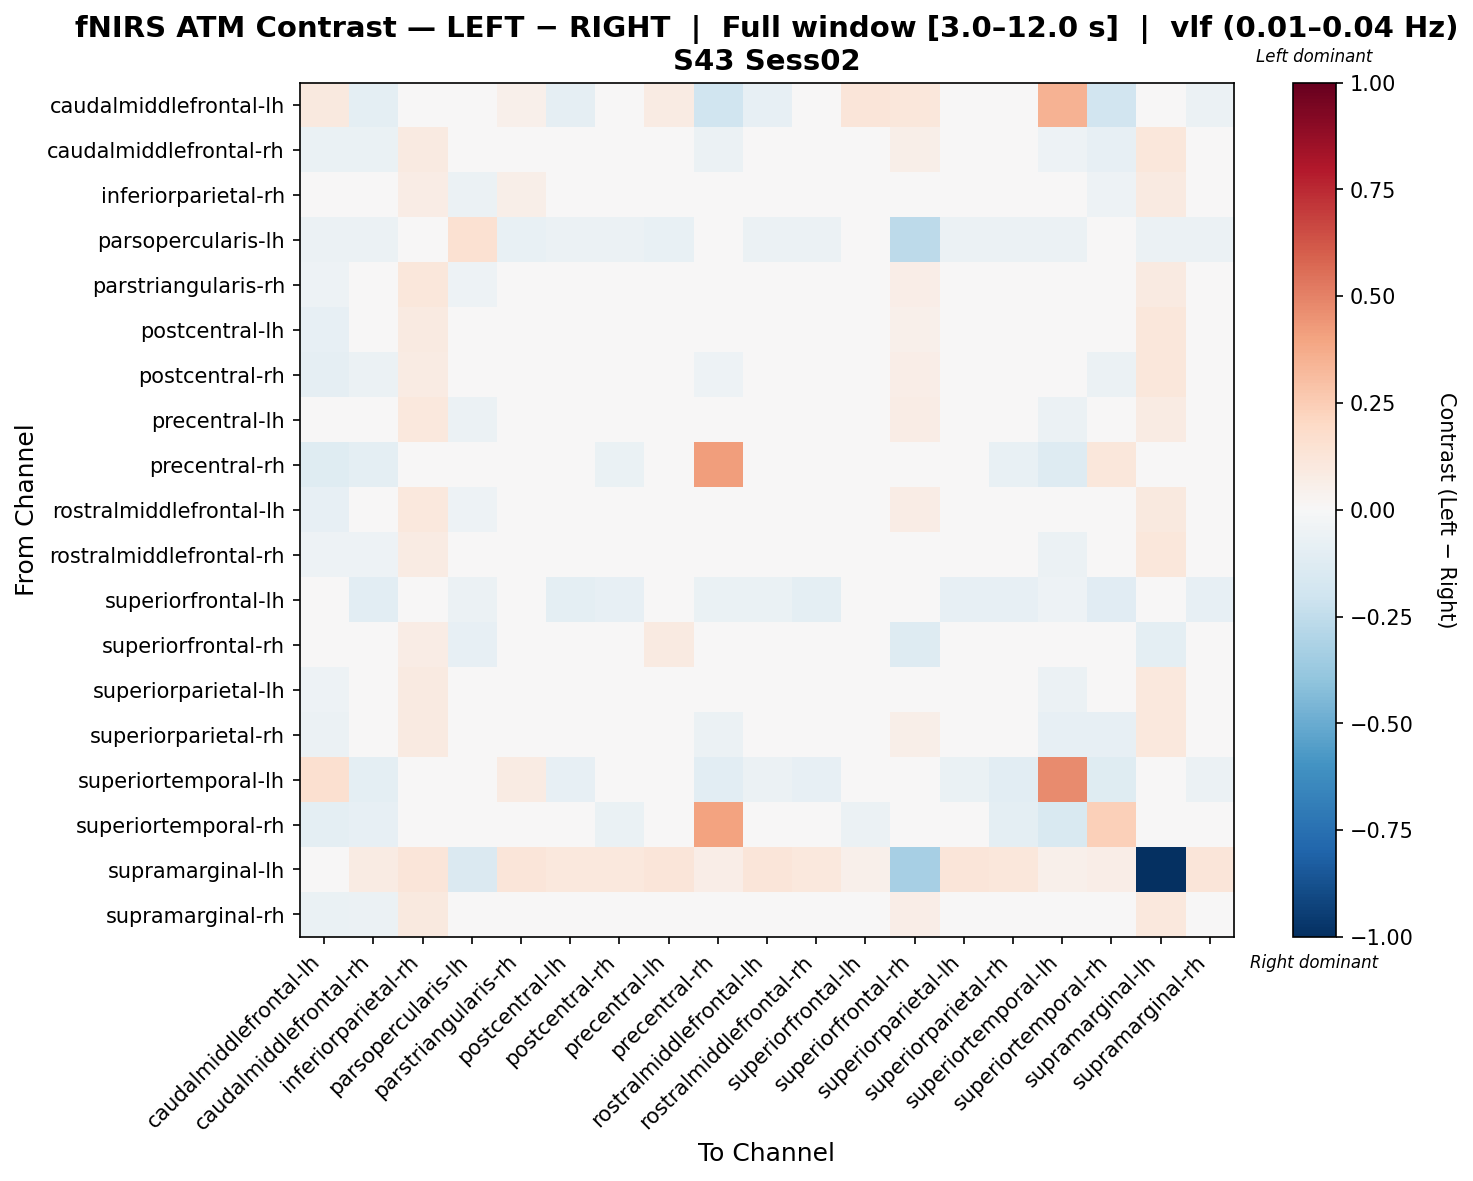

The table this chart was drawn from, first rows:
, caudalmiddlefrontal-lh, caudalmiddlefrontal-rh, inferiorparietal-rh, parsopercularis-lh, parstriangularis-rh, postcentral-lh, postcentral-rh, precentral-lh, precentral-rh, rostralmiddlefrontal-lh, rostralmiddlefrontal-rh, superiorfrontal-lh, superiorfrontal-rh, superiorparietal-lh, superiorparietal-rh, superiortemporal-lh, superiortemporal-rh, supramarginal-lh, supramarginal-rh
caudalmiddlefrontal-lh, 0.09779, -0.09651, 0.02419, -0.04292, 0.05099, -0.09127, -0.03326, 0.08076, -0.1958, -0.08347, -0.01873, 0.1198, 0.1116, -0.01873, -0.04726, 0.3512, -0.188, 0.0398, -0.06018
caudalmiddlefrontal-rh, -0.06874, -0.0675, 0.08706, -0.04309, 0.005197, 0.01254, -0.009806, 0.02642, -0.05956, 0.02037, 0.01164, 0.001677, 0.06188, 0.03289, -0.001972, -0.05316, -0.0797, 0.1115, 0.01232
inferiorparietal-rh, -0.0488, -0.03502, 0.07303, -0.05784, 0.05478, -0.0137, -0.02339, 0.04315, -0.005299, 0.02248, -0.0137, -0.03372, 0.04943, 0.004392, -0.01434, -0.04277, -0.05031, 0.09045, 0.001162
parsopercularis-lh, -0.05632, -0.05632, -0.01877, 0.1551, -0.07509, -0.05632, -0.05632, -0.07509, -0.04224, -0.05632, -0.05632, -0.02346, -0.2581, -0.05632, -0.05632, -0.05632, -0.03285, -0.06126, -0.05632
parstriangularis-rh, -0.05261, -0.04121, 0.1166, -0.05276, 0.01003, -0.02389, -0.02151, -8.04431635516453e-05, -0.01525, -0.0008037, -0.02344, 0.01804, 0.06613, -0.005902, 0.0005163, -0.03682, -0.01706, 0.08993, -0.009897
postcentral-lh, -0.07954, -0.04103, 0.08627, -0.04997, -0.004314, -0.01614, -0.02283, 0.009683, -0.01397, 0.003392, 0.001931, -0.0006416, 0.0539, 0.01614, 0.02008, -0.04906, -0.0318, 0.1163, 0.001608
postcentral-rh, -0.08601, -0.05539, 0.08251, -0.04053, 0.00576, -0.008928, -0.0366, 0.03014, -0.05148, 0.01265, 0.01224, 0.003711, 0.0626, 0.03014, 0.01511, -0.04667, -0.0588, 0.1157, 0.01383
precentral-lh, -0.01806, -0.03511, 0.1036, -0.05662, -0.01939, -0.02056, -0.02175, -0.02332, 0.02009, -0.008071, -0.03313, 0.04492, 0.07727, -0.01814, -0.00682, -0.05568, -0.004399, 0.08438, -0.009177
precentral-rh, -0.1228, -0.09503, 0.0381, -0.03917, -0.03449, -0.0241, -0.06592, 0.0146, 0.417, -0.0241, -0.01304, -0.03617, 0.02583, 0.0146, -0.07514, -0.1302, 0.1161, 0.0469, -0.01304
rostralmiddlefrontal-lh, -0.08556, -0.03985, 0.1069, -0.05287, 0.01018, -0.02715, -0.02976, 0.01057, -0.01406, -0.004652, -0.005904, 0.02039, 0.07264, 0.01065, -0.0007388, -0.03703, -0.02954, 0.09547, 0.0003431
rostralmiddlefrontal-rh, -0.052, -0.05255, 0.08408, -0.04886, -0.01598, 0.004104, -0.002386, 0.003387, -0.01162, 0.01914, -0.02492, -0.003506, 0.04619, 0.009848, 0.009454, -0.05556, -0.03173, 0.1163, 0.006617
superiorfrontal-lh, -0.01993, -0.104, -0.003732, -0.0591, -0.04363, -0.09847, -0.08332, -0.004465, -0.0692, -0.06714, -0.09847, 0.01044, 0.01927, -0.0828, -0.08559, -0.05147, -0.1096, 0.03917, -0.0828
superiorfrontal-rh, 0.001699, -0.003954, 0.0753, -0.07872, 0.04664, 0.00365, 0.01593, 0.08612, 0.0212, 0.02295, -0.0004442, 0.02743, -0.1303, 0.01125, 0.01564, -0.02842, -0.01156, -0.09382, 0.01944
superiorparietal-lh, -0.05089, -0.03743, 0.08771, -0.04908, -0.01252, -0.01144, -0.01611, -0.001603, 0.01515, 0.01824, -0.02501, -0.001765, 0.04613, -0.002062, 0.00401, -0.06051, -0.009887, 0.1031, 0.004006
superiorparietal-rh, -0.05779, -0.04768, 0.08989, -0.0398, 0.02605, 0.000103, 0.001432, 0.03747, -0.06089, 0.02891, -0.003958, 0.004682, 0.06105, 0.03747, -0.04532, -0.07928, -0.08283, 0.1092, 0.02123
superiortemporal-lh, 0.1601, -0.09979, 0.02906, -0.03612, 0.07869, -0.07822, 0.0073, -0.02613, -0.1077, -0.05478, -0.08281, 0.02963, 0.02573, -0.06978, -0.1075, 0.4703, -0.1214, 0.04402, -0.06061
superiortemporal-rh, -0.09541, -0.07838, 0.01964, -0.03772, -0.02852, -0.02602, -0.06284, -0.005843, 0.4008, -0.02602, -0.01932, -0.06042, 0.002812, -0.00257, -0.09659, -0.15, 0.2399, 0.04582, -0.01932
supramarginal-lh, 0.009045, 0.08471, 0.1209, -0.148, 0.1209, 0.1028, 0.1028, 0.1209, 0.06662, 0.1209, 0.1028, 0.05427, -0.3331, 0.1209, 0.1118, 0.05427, 0.06662, -1.0, 0.1209
supramarginal-rh, -0.07017, -0.05491, 0.09564, -0.04908, 0.0009541, -0.01962, -0.02667, 0.01959, -0.01025, 0.02015, -0.02083, 0.008542, 0.06267, 0.01448, -0.001107, -0.03932, -0.02895, 0.1031, -0.004175
